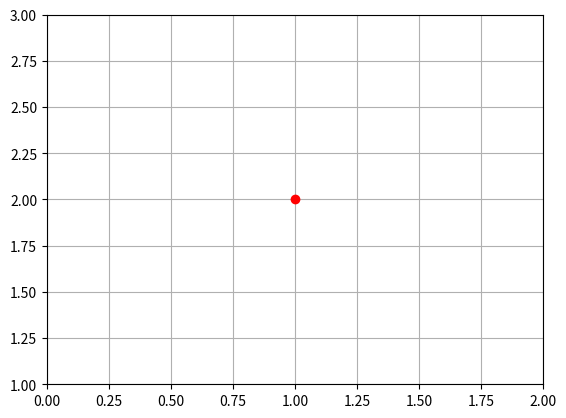

Generate this figure with matplotlib:
import matplotlib.pyplot as plt
xt, yt = 1, 2
plt.plot(xt,yt,'ro')
plt.grid('on')      #显示网格线
plt.axis([0,2,1,3]) #设置坐标轴范围
plt.show()